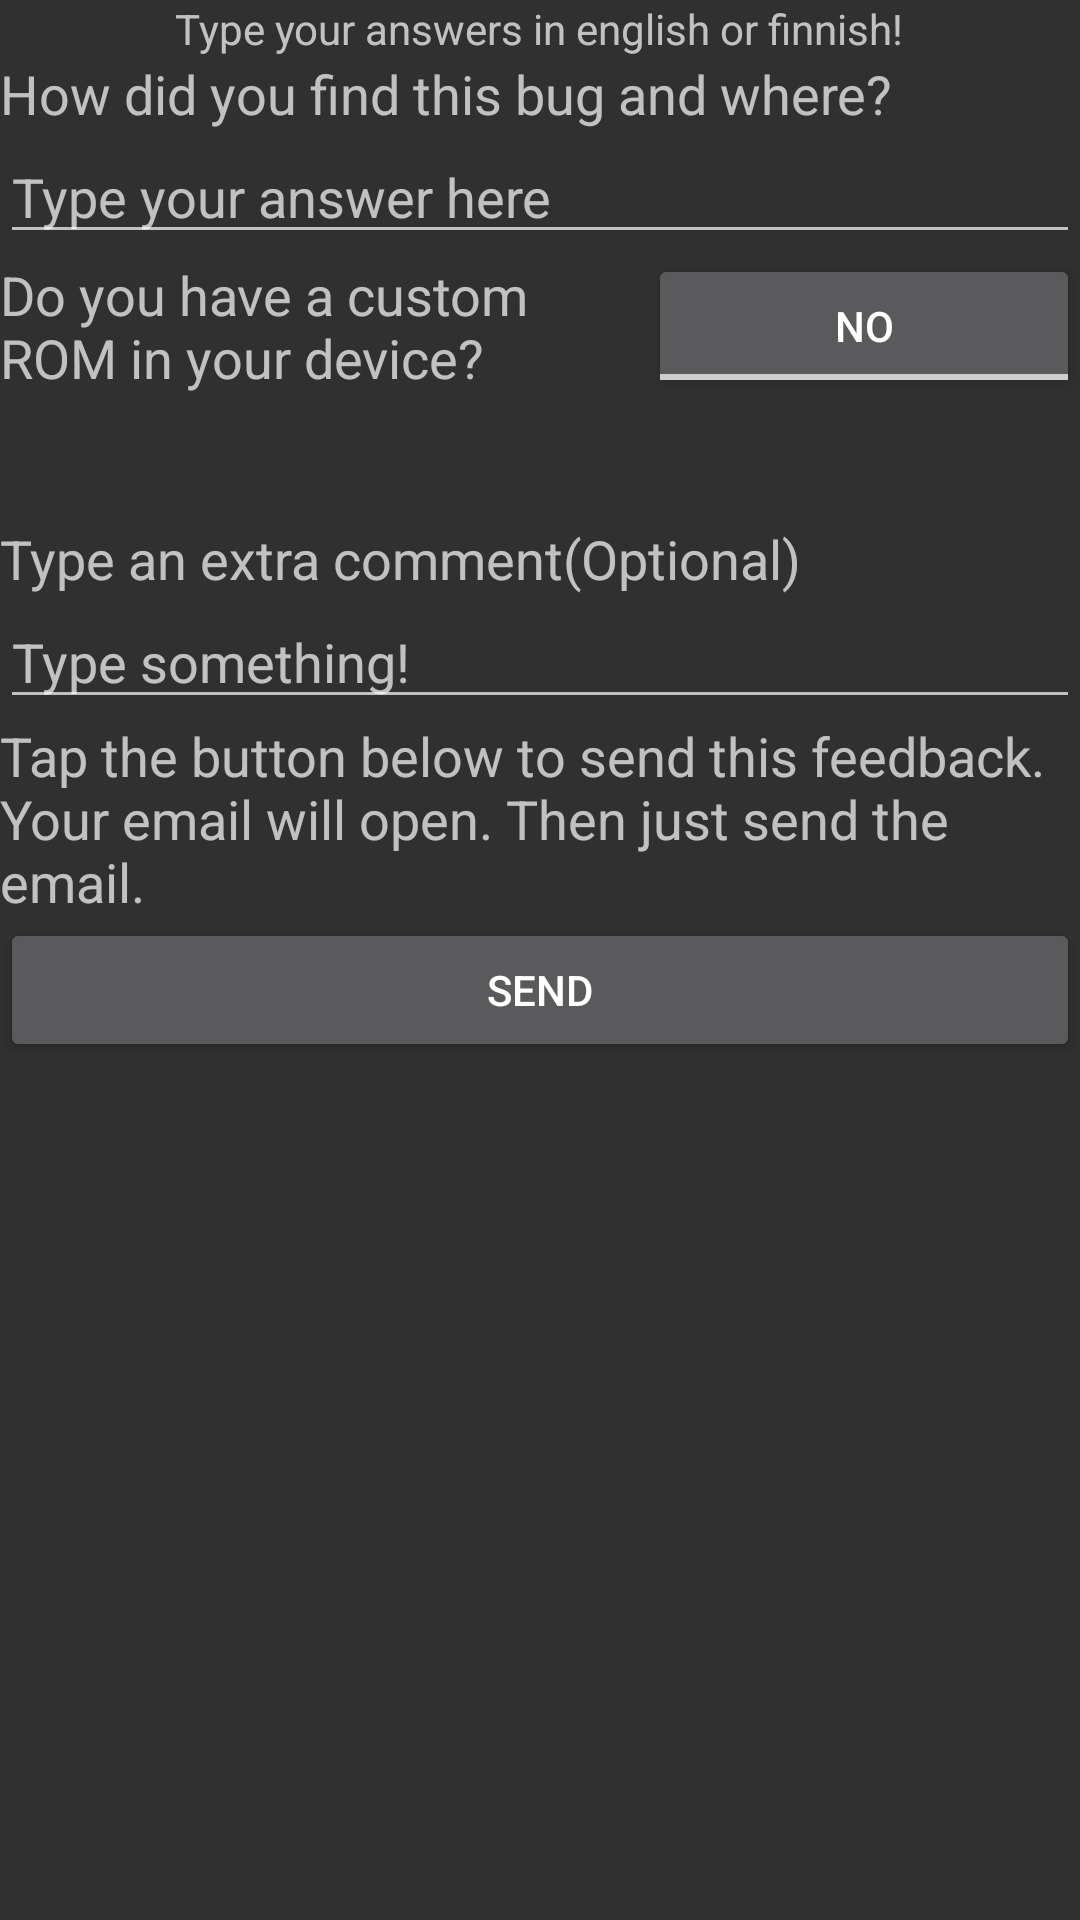

Reconstruct the res/layout file that produces this screen, plus the resources it refers to.
<!-- AndroidManifest.xml: application theme AppBaseTheme -->
<!-- res/layout/gfxbug.xml -->
<?xml version="1.0" encoding="utf-8"?>
<LinearLayout
	xmlns:android="http://schemas.android.com/apk/res/android"
	android:layout_width="fill_parent"
	android:layout_height="fill_parent"
	android:id="@+id/backround">

	<ScrollView
		android:layout_height="fill_parent"
		android:layout_width="fill_parent"
		android:orientation="vertical">

		<LinearLayout
			android:layout_height="fill_parent"
			android:layout_width="fill_parent"
			android:orientation="vertical">
			
			<TextView
				android:layout_height="wrap_content"
				android:text="@string/inputlanguage"
				android:layout_width="wrap_content"
				android:gravity="center"
				android:layout_gravity="center"
				android:id="@+id/inputlang"/>

			<TextView
				android:id="@+id/whathappened"
				android:layout_height="wrap_content"
				android:layout_width="fill_parent"
				android:text="@string/gfxrep"
				android:textSize="18sp"/>

			<EditText
				android:id="@+id/whathappenedanswer"
				android:layout_height="wrap_content"
				android:layout_width="fill_parent"
				android:hint="@string/buganswer"/>

			
			<LinearLayout
				android:layout_width="fill_parent"
				android:layout_height="wrap_content"
				android:orientation="horizontal"
				android:weightSum="20">

				<TextView
					android:id="@+id/customromtxt"
					android:layout_height="wrap_content"
					android:layout_width="fill_parent"
					android:text="@string/customrom"
					android:textSize="18sp"
					android:layout_weight="8"
					android:layout_gravity="center"/>


				<ToggleButton
				    android:id="@+id/customromtoggle"
				    android:layout_width="fill_parent"
				    android:layout_height="wrap_content"
				    android:textOff="@string/no"
				    android:textOn="@string/yes"
				    android:layout_weight="12"
				    android:layout_gravity="center"/>

			</LinearLayout>

			<EditText
				android:id="@+id/customromanswer"
				android:layout_width="fill_parent"
				android:layout_height="wrap_content"
				android:hint="@string/typerom"
				android:visibility="invisible"/>

			<TextView
				android:id="@+id/extracomment"
				android:layout_height="wrap_content"
				android:layout_width="fill_parent"
				android:text="@string/extracomment"
				android:textSize="18sp"/>

			<EditText
				android:id="@+id/extracommentanswer"
				android:layout_height="wrap_content"
				android:layout_width="fill_parent"
				android:hint="@string/extracommentanswer"/>

			<TextView
				android:id="@+id/taptosend"
				android:layout_height="wrap_content"
				android:layout_width="fill_parent"
				android:text="@string/taptosend"
				android:textSize="18sp"/>

			<Button
				android:id="@+id/sendbtn"
				android:layout_height="wrap_content"
				android:layout_width="fill_parent"
				android:text="@string/sendbtn"/>

		</LinearLayout>

	</ScrollView>

</LinearLayout>
<!-- resources referenced by this layout -->
<resources>
  <string name="buganswer">Type your answer here</string>
  <string name="customrom">Do you have a custom ROM in your device?</string>
  <string name="extracomment">Type an extra comment(Optional)</string>
  <string name="extracommentanswer">Type something!</string>
  <string name="gfxrep">How did you find this bug and where?</string>
  <string name="inputlanguage">Type your answers in english or finnish!</string>
  <string name="no">No</string>
  <string name="sendbtn">SEND</string>
  <string name="taptosend">Tap the button below to send this feedback.\nYour email will open. Then just send the email.</string>
  <string name="typerom">What is your ROM?</string>
  <string name="yes">Yes</string>
  <style name="AppBaseTheme" parent="android:Theme.Light">
  		
  	</style>
</resources>
